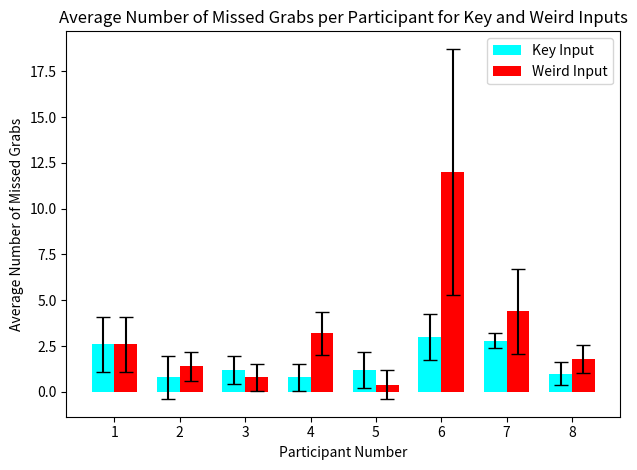

The matplotlib source for this figure:
import numpy as np
import matplotlib.pyplot as plt

# Data
misses = {
    'Lorenzo': {'key': [5, 3, 3, 1, 1], 'weird': [3, 4, 2, 4, 0]},
    'Kevin': {'key': [0, 3, 1, 0, 0], 'weird': [0, 2, 2, 2, 1]},
    'Lester': {'key': [1, 2, 1, 2, 0], 'weird': [0, 0, 1, 1, 2]},
    'Jason': {'key': [0, 0, 1, 2, 1], 'weird': [4, 2, 5, 2, 3]},
    'Mai': {'key': [1, 1, 1, 0, 3], 'weird': [0, 0, 0, 0, 2]},
    'Bailey': {'key': [2, 2, 5, 2, 4], 'weird': [1, 10, 18, 20, 11]},
    'Vincent': {'key': [3, 2, 3, 3, 3], 'weird': [7, 7, 3, 4, 1]},
    'Younghun': {'key': [2, 1, 1, 1, 0], 'weird': [2, 1, 1, 2, 3]},
}

averages = {'key': [], 'weird': []}
std_devs = {'key': [], 'weird': []}

# Calculate average and standard deviation for each participant
for m in misses.values():
    for kind in ['key', 'weird']:
        avg_miss = np.mean(m[kind])
        std_miss = np.std(m[kind])
        averages[kind].append(avg_miss)
        std_devs[kind].append(std_miss)

# Plot
bar_width = 0.35
indices = np.arange(len(misses))
fig, ax = plt.subplots()

bar1 = ax.bar(indices - bar_width/2, averages['key'], bar_width, label='Key Input', yerr=std_devs['key'], capsize=5, color='cyan')
bar2 = ax.bar(indices + bar_width/2, averages['weird'], bar_width, label='Weird Input', yerr=std_devs['weird'], capsize=5, color='r')

ax.set_xlabel('Participant Number')
ax.set_ylabel('Average Number of Missed Grabs')
ax.set_title('Average Number of Missed Grabs per Participant for Key and Weird Inputs')
ax.set_xticks(indices)
ax.set_xticklabels([str(i+1) for i in range(len(misses))])
ax.legend()


plt.tight_layout()
plt.show()
